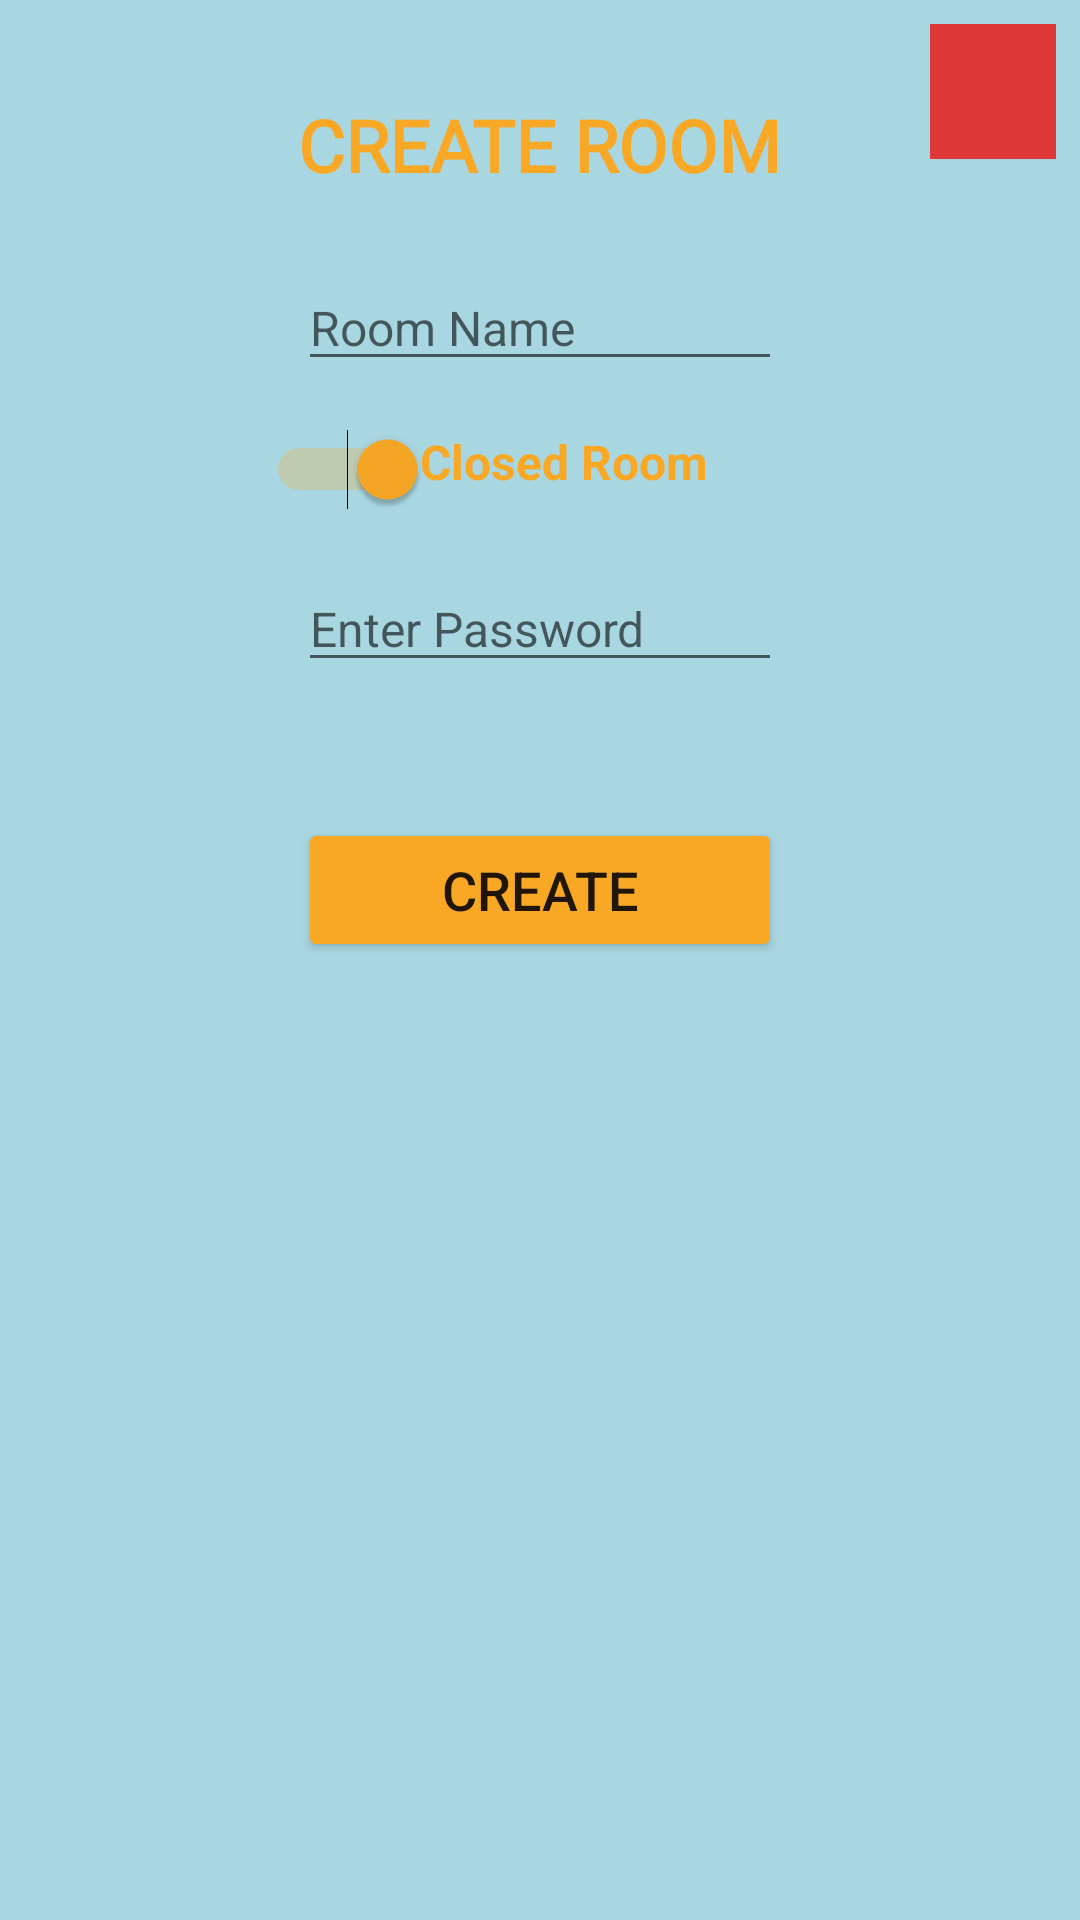

Write the Android layout XML for this screen, with the resource values it uses.
<!-- AndroidManifest.xml: application theme AppTheme -->
<!-- res/layout/create_room_dialog.xml -->
<?xml version="1.0" encoding="utf-8"?>
<androidx.constraintlayout.widget.ConstraintLayout xmlns:android="http://schemas.android.com/apk/res/android"
    xmlns:app="http://schemas.android.com/apk/res-auto"
    xmlns:tools="http://schemas.android.com/tools"
    android:layout_width="match_parent"
    android:layout_height="wrap_content"
    android:background="@color/wavyBlue">

    <ImageView
        android:id="@+id/close_btn"
        android:layout_width="42dp"
        android:layout_height="45dp"
        android:layout_marginTop="8dp"
        android:layout_marginEnd="8dp"
        android:background="#DF3838"
        app:layout_constraintEnd_toEndOf="parent"
        app:layout_constraintTop_toTopOf="parent"
        app:srcCompat="@drawable/ic_close_black_24dp"
        app:tint="#F3EFEF" />

    <TextView
        android:id="@+id/passwordSwitchInfo"
        android:layout_width="wrap_content"
        android:layout_height="wrap_content"
        android:layout_marginStart="16dp"
        android:layout_marginTop="16dp"
        android:text="@string/closedRoomText"
        android:textColor="@color/Apricot"
        android:textSize="16sp"
        android:textStyle="bold"
        app:layout_constraintEnd_toEndOf="@+id/room_name"
        app:layout_constraintStart_toStartOf="@+id/room_name"
        app:layout_constraintTop_toBottomOf="@+id/room_name" />

    <EditText
        android:id="@+id/closed_room_password"
        android:layout_width="0dp"
        android:layout_height="wrap_content"
        android:layout_marginTop="24dp"
        android:ems="10"
        android:hint="@string/enterPassword"
        android:inputType="numberPassword"
        android:textColor="@color/black"
        android:textSize="16sp"
        app:layout_constraintEnd_toEndOf="@+id/textView10"
        app:layout_constraintHorizontal_bias="0.473"
        app:layout_constraintStart_toStartOf="@+id/textView10"
        app:layout_constraintTop_toBottomOf="@+id/passwordSwitchInfo" />

    <Button
        android:id="@+id/create_room_go"
        android:layout_width="0dp"
        android:layout_height="wrap_content"
        android:layout_marginTop="108dp"
        android:backgroundTint="@color/Apricot"
        android:text="Create"
        android:textSize="18sp"
        app:layout_constraintEnd_toEndOf="@+id/textView10"
        app:layout_constraintHorizontal_bias="0.489"
        app:layout_constraintStart_toStartOf="@+id/textView10"
        app:layout_constraintTop_toBottomOf="@+id/passwordSwitchInfo" />

    <EditText
        android:id="@+id/room_name"
        android:layout_width="0dp"
        android:layout_height="wrap_content"
        android:layout_marginTop="24dp"
        android:ems="10"
        android:hint="@string/RoomName"
        android:inputType="text"
        android:textSize="16sp"
        app:layout_constraintEnd_toEndOf="@+id/textView10"
        app:layout_constraintHorizontal_bias="0.473"
        app:layout_constraintStart_toStartOf="@+id/textView10"
        app:layout_constraintTop_toBottomOf="@+id/textView10" />

    <TextView
        android:id="@+id/textView10"
        android:layout_width="wrap_content"
        android:layout_height="wrap_content"
        android:layout_marginTop="32dp"
        android:fontFamily="@font/cinzel_black"
        android:text="@string/createRoomText"
        android:textColor="@color/Apricot"
        android:textSize="24sp"
        android:textStyle="bold"
        app:layout_constraintEnd_toEndOf="parent"
        app:layout_constraintStart_toStartOf="parent"
        app:layout_constraintTop_toTopOf="parent" />

    <Switch
        android:id="@+id/password_switch_button"
        android:layout_width="wrap_content"
        android:layout_height="wrap_content"
        android:layout_marginEnd="8dp"
        android:checked="true"
        android:thumbTint="@color/Apricot"
        android:trackTint="@color/Apricot"
        app:layout_constraintEnd_toStartOf="@+id/passwordSwitchInfo"
        app:layout_constraintStart_toStartOf="@+id/room_name"
        app:layout_constraintTop_toTopOf="@+id/passwordSwitchInfo" />

    <View
        android:id="@+id/divider2"
        android:layout_width="409dp"
        android:layout_height="1dp"
        android:layout_marginStart="1dp"
        android:layout_marginTop="32dp"
        android:layout_marginEnd="1dp"
        android:background="@android:color/transparent"
        app:layout_constraintEnd_toEndOf="parent"
        app:layout_constraintStart_toStartOf="parent"
        app:layout_constraintTop_toBottomOf="@+id/create_room_go" />

</androidx.constraintlayout.widget.ConstraintLayout>
<!-- resources referenced by this layout -->
<resources>
  <color name="Apricot">#F9A826</color>
  <color name="black">#000</color>
  <color name="wavyBlue">#A9D7E1</color>
  <string name="RoomName">Room Name</string>
  <string name="closedRoomText">Closed Room</string>
  <string name="createRoomText">CREATE ROOM</string>
  <string name="enterPassword">Enter Password</string>
  <style name="AppTheme" parent="Theme.MaterialComponents.Light.NoActionBar">
          
          <item name="colorPrimary">@color/colorPrimary</item>
          <item name="colorPrimaryDark">@color/colorPrimaryDark</item>
          <item name="colorAccent">@color/colorAccent</item>
      </style>
  <color name="colorPrimary">#6200EE</color>
  <color name="colorPrimaryDark">#A9D7E1</color>
  <color name="colorAccent">#03DAC5</color>
</resources>
